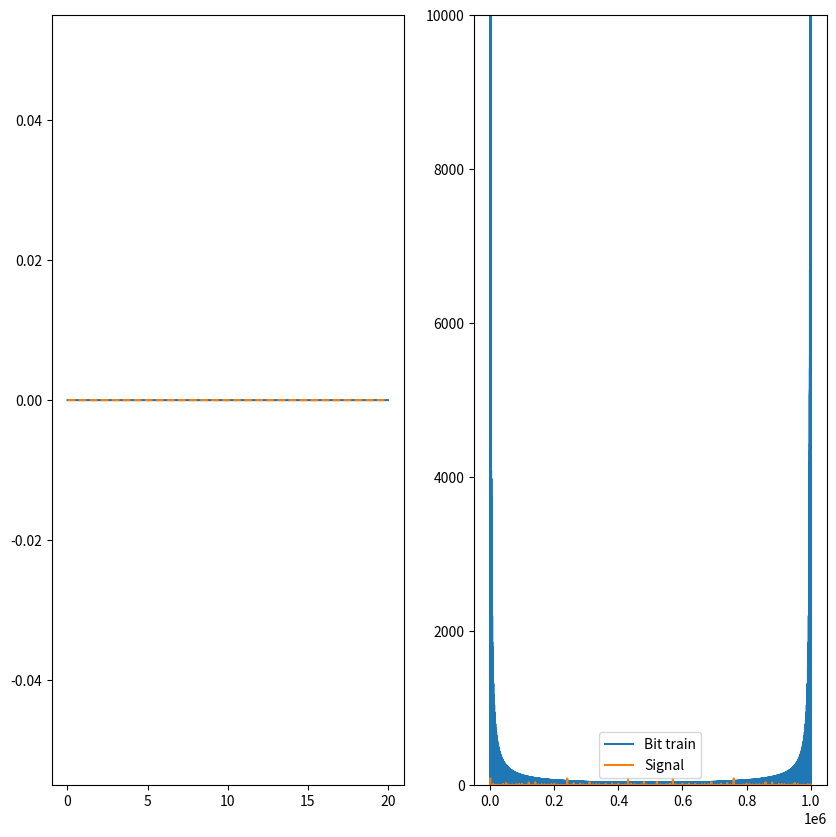

Python code for this plot:
import random

import matplotlib.pyplot as plt
import numpy as np


# We can include what's called "type hints" when defining function parameters.
# This way whoever uses the function will know to supply the correct kind of
# variable, and you wouldn't need to use things like `int(length)`
def generate_2ask(t, wt, num_samples: int, length: int, b1, step):
    """Please include some basic documentation with all your function

    Emphasis should be on what the parameters are, and restrictions or edge
    cases users need to be aware of. When describing the function, talk about
    *what* it does, rather than *how*. The *how* should be obvious from the
    code itself.

    Args:
        t (_type_): _description_
        wt (_type_): _description_
        num_samples (_type_): _description_
        length (_type_): _description_
        b1 (_type_): _description_
        step (_type_): _description_

    Returns:
        _type_: _description_
    """

    c = np.sin(t * wt)

    b1_mapped = []

    # This calculation only happens once, so no need to have it in the loops
    new_var = int((num_samples/length)/step)

    # Does this nested loop add multiple identical copies of `b1[q]` to
    # `b1_mapped`?
    for q in range(length):  # `range()` automatically starts from 0
        for i in range(new_var):
            b1_mapped.append(b1[q])

    s = []

    # If you use NumPy arrays there should be a better, quicker way to do
    # element-wise multiplication - `np.multiply` I think
    for i in range(len(t)):
        s.append(b1_mapped[i] * c[i])

    return s, b1_mapped


# Using this construct to turn this script into a reuseable module. This way
# if we just run the script we get the test case you have developed. However,
# if we import it into a different script or into a Jupyter notebook, the code
# below will not run and we can use the `generate_2ask` function on its own.
if __name__ == "__main__":

    num_samples = 10000

    # This is a bit of a guess - generally a good idea to use descriptive names
    length = num_samples / 8  # you can also use integer division, `//`
    step = 0.01

    b1 = random.choices([0, 1], weights=(50, 50), k=int(length))

    graph_scaling_factor = 5

    # In Python, `^` denotes XOR. Use `**` or `np.pow()` instead
    wt = (1 * 10**9) * np.pi

    t = np.arange(0, num_samples, step)

    [s, b1_mapped] = generate_2ask(t, wt, num_samples, int(length), b1, step)

    fig1, (sub1, sub2) = plt.subplots(1, 2, figsize=(10, 10))

    # Why does you plot discard the first element and start at index `1`?
    sub1.plot(
        [t[i] for i in range(1, int(num_samples / graph_scaling_factor))],
        [b1_mapped[i] for i in range(1, int(num_samples / graph_scaling_factor))]
    )

    sub1.plot(
        [t[i] for i in range(1, int(num_samples / graph_scaling_factor))],
        [s[i] for i in range(1, int(num_samples / graph_scaling_factor))],
        linestyle='dashed'
    )

    sub2.plot(np.fft.fft(b1_mapped))

    sub2.plot(np.fft.fft(s))

    sub2.legend(["Bit train", "Signal", "Carrier"])

    sub2.set(ylim=(0, 10000))

    plt.show()
